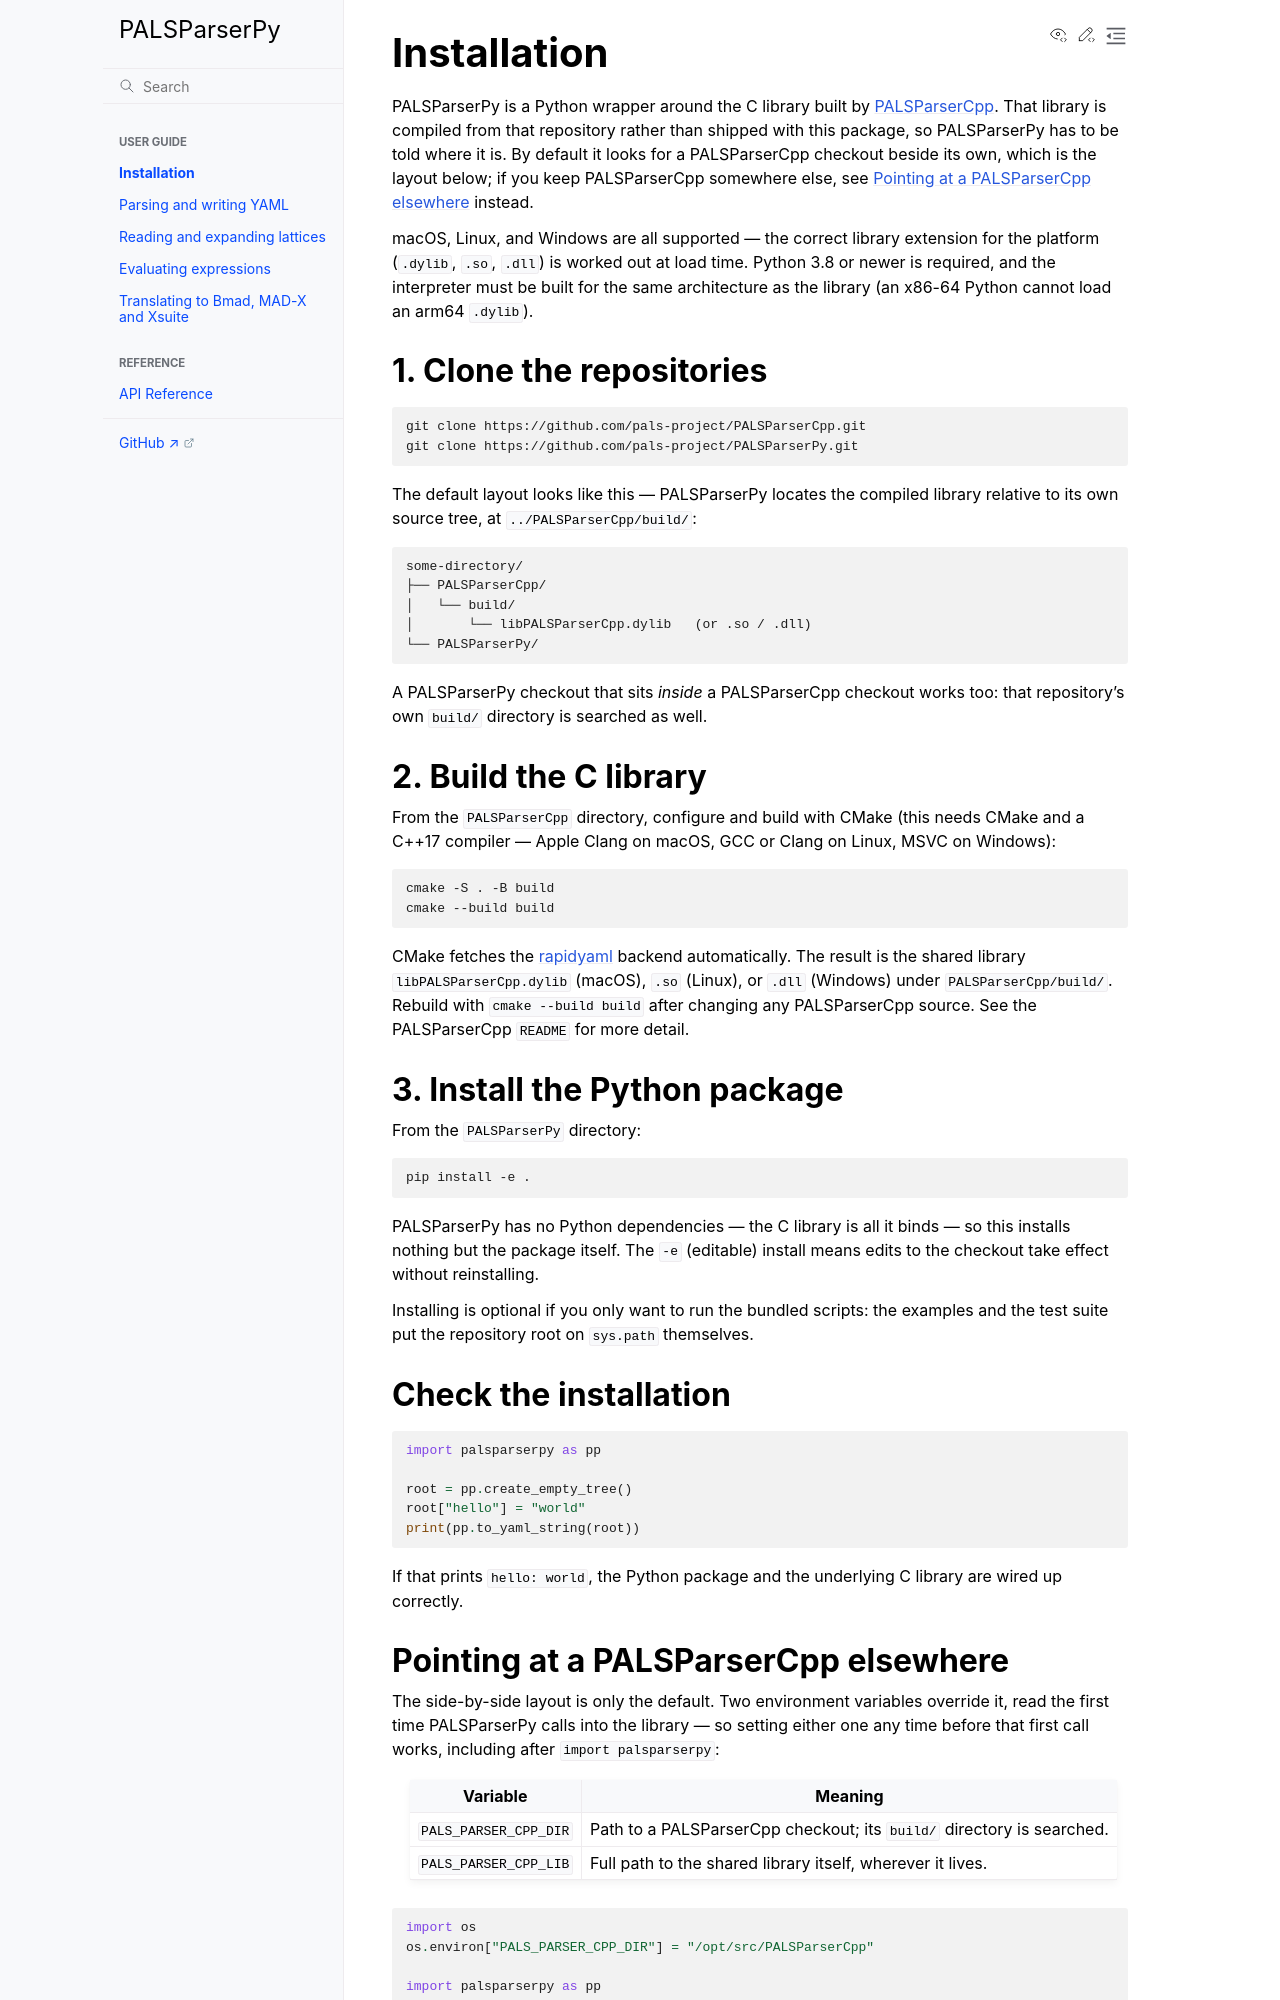

repository: pals-project/PALSParserPy · page: guide/installation.html · generator: sphinx

# Installation

PALSParserPy is a Python wrapper around the C library built by
[PALSParserCpp](https://github.com/pals-project/PALSParserCpp). That library is
compiled from that repository rather than shipped with this package, so
PALSParserPy has to be told where it is. By default it looks for a PALSParserCpp
checkout beside its own, which is the layout below; if you keep PALSParserCpp
somewhere else, see [Pointing at a PALSParserCpp
elsewhere](#pointing-at-a-palsparsercpp-elsewhere) instead.

macOS, Linux, and Windows are all supported — the correct library extension for
the platform (`.dylib`, `.so`, `.dll`) is worked out at load time. Python 3.8 or
newer is required, and the interpreter must be built for the same architecture as
the library (an x86-64 Python cannot load an arm64 `.dylib`).

## 1. Clone the repositories

```console
git clone https://github.com/pals-project/PALSParserCpp.git
git clone https://github.com/pals-project/PALSParserPy.git
```

The default layout looks like this — PALSParserPy locates the compiled library
relative to its own source tree, at `../PALSParserCpp/build/`:

```text
some-directory/
├── PALSParserCpp/
│   └── build/
│       └── libPALSParserCpp.dylib   (or .so / .dll)
└── PALSParserPy/
```

A PALSParserPy checkout that sits *inside* a PALSParserCpp checkout works too:
that repository's own `build/` directory is searched as well.

## 2. Build the C library

From the `PALSParserCpp` directory, configure and build with CMake (this needs
CMake and a C++17 compiler — Apple Clang on macOS, GCC or Clang on Linux, MSVC
on Windows):

```console
cmake -S . -B build
cmake --build build
```

CMake fetches the [rapidyaml](https://github.com/biojppm/rapidyaml) backend
automatically. The result is the shared library `libPALSParserCpp.dylib`
(macOS), `.so` (Linux), or `.dll` (Windows) under `PALSParserCpp/build/`.
Rebuild with `cmake --build build` after changing any PALSParserCpp source. See
the PALSParserCpp `README` for more detail.

## 3. Install the Python package

From the `PALSParserPy` directory:

```console
pip install -e .
```

PALSParserPy has no Python dependencies — the C library is all it binds — so this
installs nothing but the package itself. The `-e` (editable) install means edits
to the checkout take effect without reinstalling.

Installing is optional if you only want to run the bundled scripts: the examples
and the test suite put the repository root on `sys.path` themselves.

## Check the installation

```python
import palsparserpy as pp

root = pp.create_empty_tree()
root["hello"] = "world"
print(pp.to_yaml_string(root))
```

If that prints `hello: world`, the Python package and the underlying C library
are wired up correctly.
